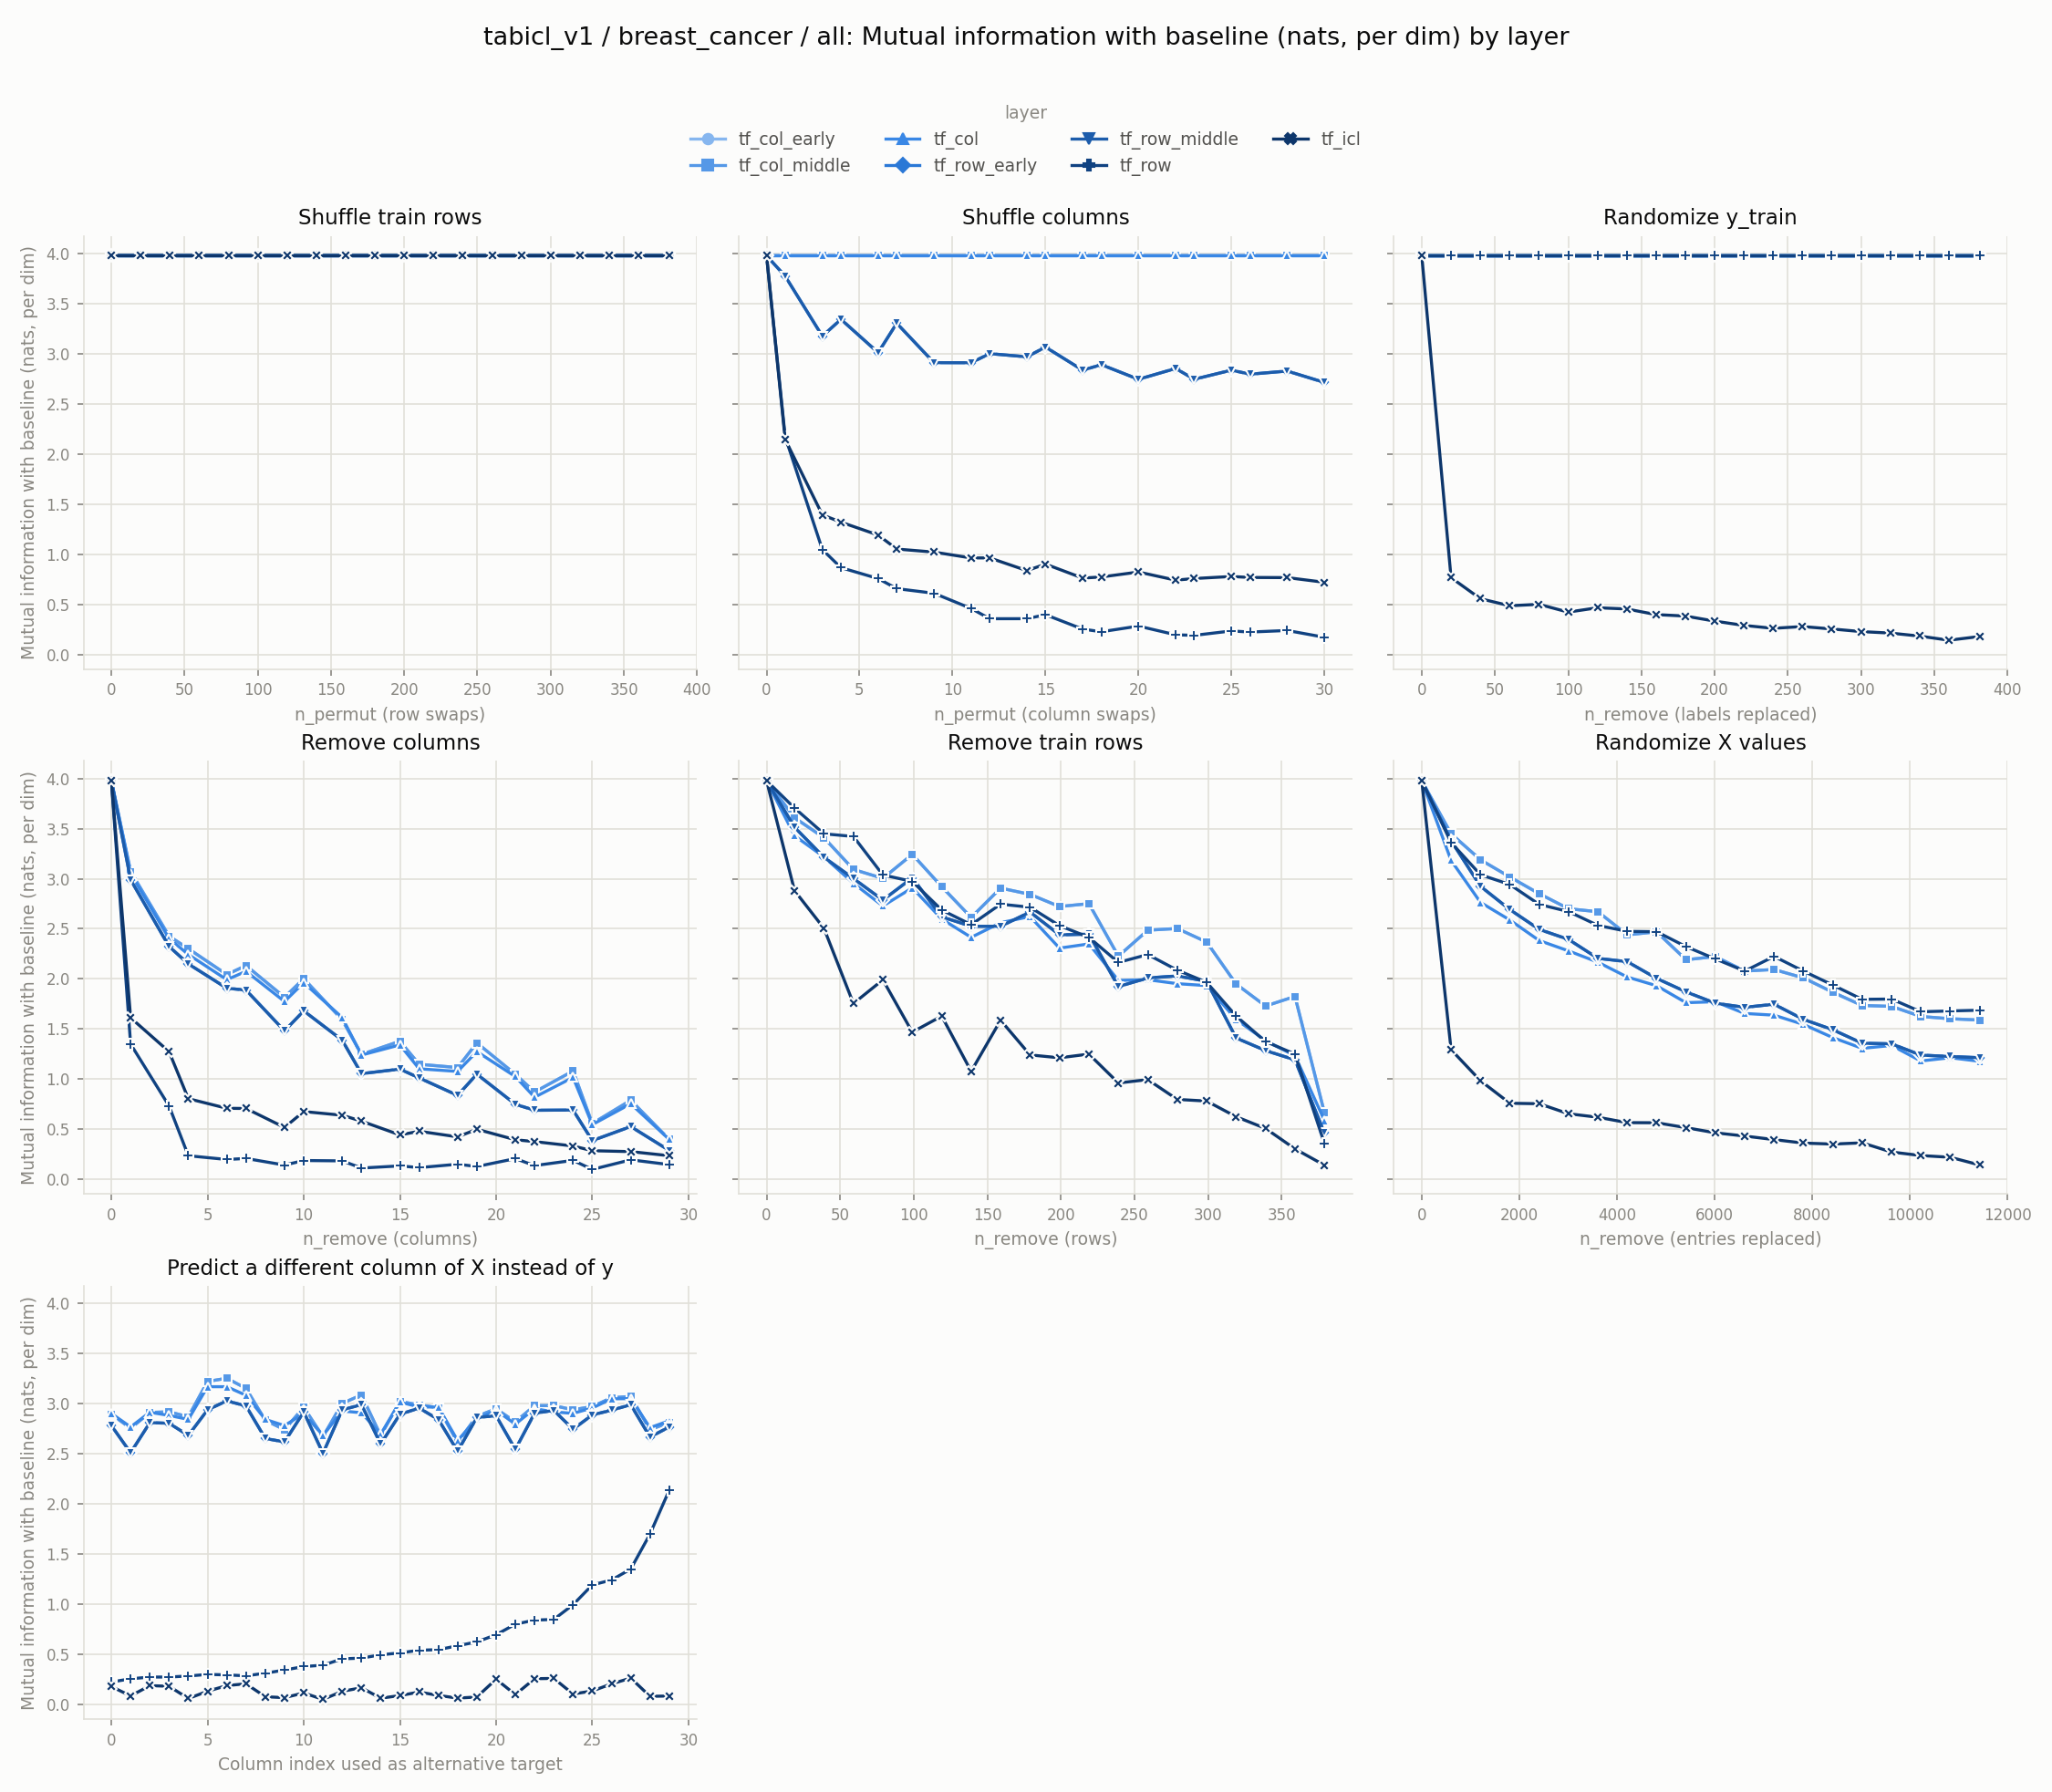

The file beside this chart, header and first rows:
experiment, layer, level, value
row_shuffle, tf_col_early, 0, 3.978
row_shuffle, tf_col_early, 20, 3.978
row_shuffle, tf_col_early, 40, 3.978
row_shuffle, tf_col_early, 60, 3.978
row_shuffle, tf_col_early, 80, 3.978
row_shuffle, tf_col_early, 100, 3.978
row_shuffle, tf_col_early, 120, 3.978
row_shuffle, tf_col_early, 140, 3.978
row_shuffle, tf_col_early, 160, 3.978
row_shuffle, tf_col_early, 180, 3.978
row_shuffle, tf_col_early, 200, 3.978
row_shuffle, tf_col_early, 220, 3.978
row_shuffle, tf_col_early, 240, 3.978
row_shuffle, tf_col_early, 260, 3.978
row_shuffle, tf_col_early, 280, 3.978
row_shuffle, tf_col_early, 300, 3.978
row_shuffle, tf_col_early, 320, 3.978
row_shuffle, tf_col_early, 340, 3.978
row_shuffle, tf_col_early, 360, 3.978
row_shuffle, tf_col_early, 381, 3.978
col_shuffle, tf_col_early, 0, 3.978
col_shuffle, tf_col_early, 1, 3.978
col_shuffle, tf_col_early, 3, 3.978
col_shuffle, tf_col_early, 4, 3.978
col_shuffle, tf_col_early, 6, 3.978
col_shuffle, tf_col_early, 7, 3.978
col_shuffle, tf_col_early, 9, 3.978
col_shuffle, tf_col_early, 11, 3.978
col_shuffle, tf_col_early, 12, 3.978
col_shuffle, tf_col_early, 14, 3.978
col_shuffle, tf_col_early, 15, 3.978
col_shuffle, tf_col_early, 17, 3.978
col_shuffle, tf_col_early, 18, 3.978
col_shuffle, tf_col_early, 20, 3.978
col_shuffle, tf_col_early, 22, 3.978
col_shuffle, tf_col_early, 23, 3.978
col_shuffle, tf_col_early, 25, 3.978
col_shuffle, tf_col_early, 26, 3.978
col_shuffle, tf_col_early, 28, 3.978
col_shuffle, tf_col_early, 30, 3.978
random_labels, tf_col_early, 0, 3.978
random_labels, tf_col_early, 20, 3.978
random_labels, tf_col_early, 40, 3.978
random_labels, tf_col_early, 60, 3.978
random_labels, tf_col_early, 80, 3.978
random_labels, tf_col_early, 100, 3.978
random_labels, tf_col_early, 120, 3.978
random_labels, tf_col_early, 140, 3.978
random_labels, tf_col_early, 160, 3.978
random_labels, tf_col_early, 180, 3.978
random_labels, tf_col_early, 200, 3.978
random_labels, tf_col_early, 220, 3.978
random_labels, tf_col_early, 240, 3.978
random_labels, tf_col_early, 260, 3.978
random_labels, tf_col_early, 280, 3.978
random_labels, tf_col_early, 300, 3.978
random_labels, tf_col_early, 320, 3.978
random_labels, tf_col_early, 340, 3.978
random_labels, tf_col_early, 360, 3.978
random_labels, tf_col_early, 381, 3.978
... 990 more rows
